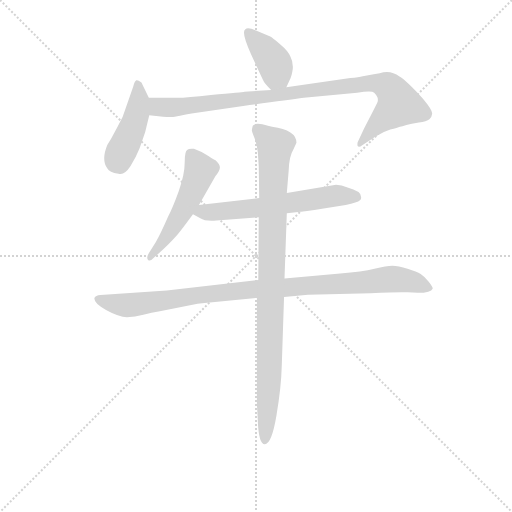
t = 0.00 s
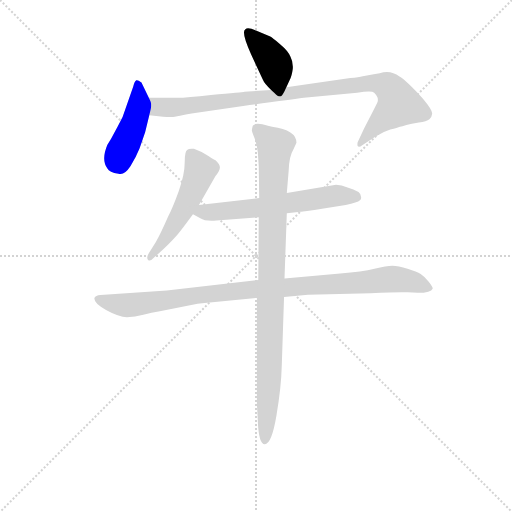
t = 1.14 s
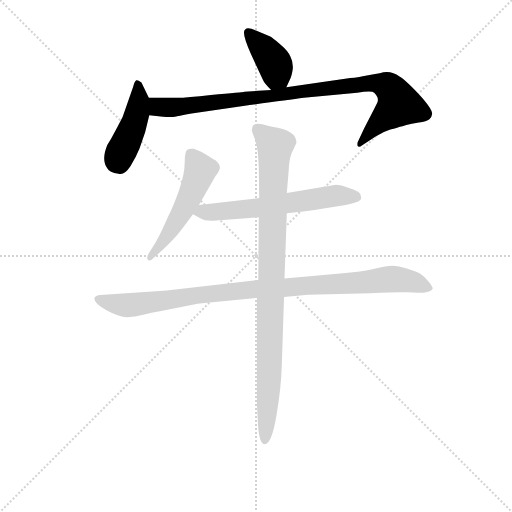
t = 2.28 s
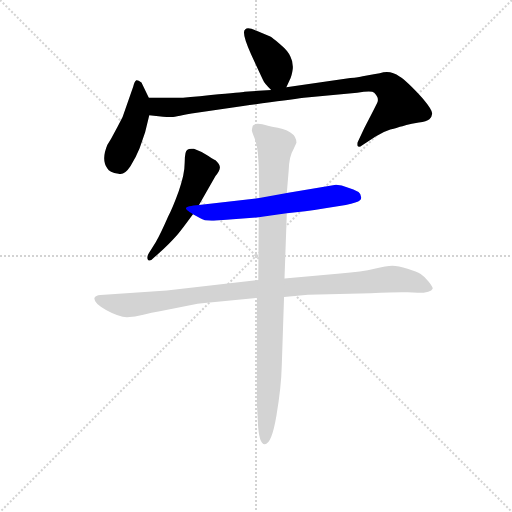
t = 3.43 s
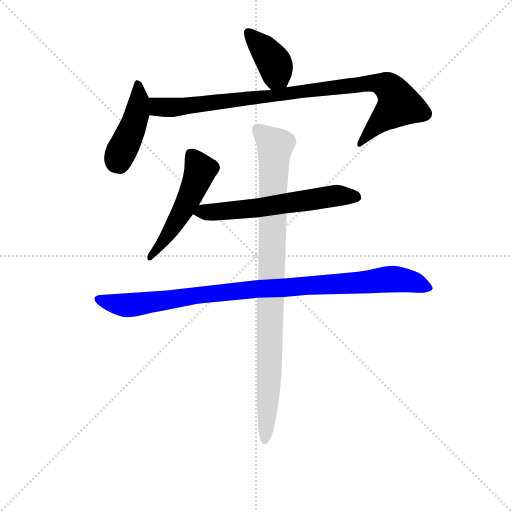
t = 4.57 s
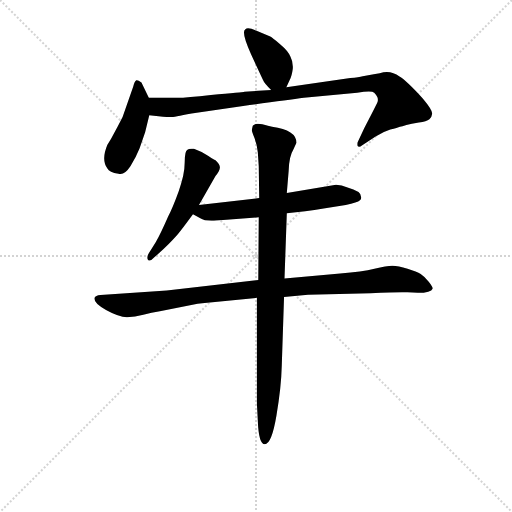
t = 5.71 s

The animated SVG that drew these frames (rendered in a browser with its animation timeline set to each time). Animation: 7 CSS @keyframes rules; one cycle of 5.71 s.

<svg version="1.1" viewBox="0 0 1024 1024" xmlns="http://www.w3.org/2000/svg">
  <g stroke="lightgray" stroke-dasharray="1,1" stroke-width="1" transform="scale(4, 4)">
    <line x1="0" y1="0" x2="256" y2="256"></line>
    <line x1="256" y1="0" x2="0" y2="256"></line>
    <line x1="128" y1="0" x2="128" y2="256"></line>
    <line x1="0" y1="128" x2="256" y2="128"></line>
  </g>
<g transform="scale(0.92, -0.92) translate(60, -900)">
   <style type="text/css">
    @keyframes keyframes0 {
      from {
       stroke: blue;
       stroke-dashoffset: 394;
       stroke-width: 128;
       }
       56% {
       animation-timing-function: step-end;
       stroke: blue;
       stroke-dashoffset: 0;
       stroke-width: 128;
       }
       to {
       stroke: black;
       stroke-width: 1024;
       }
       }
       #make-me-a-hanzi-animation-0 {
         animation: keyframes0 0.570638s both;
         animation-delay: 0.000000s;
         animation-timing-function: linear;
       }
    @keyframes keyframes1 {
      from {
       stroke: blue;
       stroke-dashoffset: 435;
       stroke-width: 128;
       }
       59% {
       animation-timing-function: step-end;
       stroke: blue;
       stroke-dashoffset: 0;
       stroke-width: 128;
       }
       to {
       stroke: black;
       stroke-width: 1024;
       }
       }
       #make-me-a-hanzi-animation-1 {
         animation: keyframes1 0.604004s both;
         animation-delay: 0.570638s;
         animation-timing-function: linear;
       }
    @keyframes keyframes2 {
      from {
       stroke: blue;
       stroke-dashoffset: 947;
       stroke-width: 128;
       }
       76% {
       animation-timing-function: step-end;
       stroke: blue;
       stroke-dashoffset: 0;
       stroke-width: 128;
       }
       to {
       stroke: black;
       stroke-width: 1024;
       }
       }
       #make-me-a-hanzi-animation-2 {
         animation: keyframes2 1.020671s both;
         animation-delay: 1.174642s;
         animation-timing-function: linear;
       }
    @keyframes keyframes3 {
      from {
       stroke: blue;
       stroke-dashoffset: 514;
       stroke-width: 128;
       }
       63% {
       animation-timing-function: step-end;
       stroke: blue;
       stroke-dashoffset: 0;
       stroke-width: 128;
       }
       to {
       stroke: black;
       stroke-width: 1024;
       }
       }
       #make-me-a-hanzi-animation-3 {
         animation: keyframes3 0.668294s both;
         animation-delay: 2.195312s;
         animation-timing-function: linear;
       }
    @keyframes keyframes4 {
      from {
       stroke: blue;
       stroke-dashoffset: 605;
       stroke-width: 128;
       }
       66% {
       animation-timing-function: step-end;
       stroke: blue;
       stroke-dashoffset: 0;
       stroke-width: 128;
       }
       to {
       stroke: black;
       stroke-width: 1024;
       }
       }
       #make-me-a-hanzi-animation-4 {
         animation: keyframes4 0.742350s both;
         animation-delay: 2.863607s;
         animation-timing-function: linear;
       }
    @keyframes keyframes5 {
      from {
       stroke: blue;
       stroke-dashoffset: 984;
       stroke-width: 128;
       }
       76% {
       animation-timing-function: step-end;
       stroke: blue;
       stroke-dashoffset: 0;
       stroke-width: 128;
       }
       to {
       stroke: black;
       stroke-width: 1024;
       }
       }
       #make-me-a-hanzi-animation-5 {
         animation: keyframes5 1.050781s both;
         animation-delay: 3.605957s;
         animation-timing-function: linear;
       }
    @keyframes keyframes6 {
      from {
       stroke: blue;
       stroke-dashoffset: 952;
       stroke-width: 128;
       }
       76% {
       animation-timing-function: step-end;
       stroke: blue;
       stroke-dashoffset: 0;
       stroke-width: 128;
       }
       to {
       stroke: black;
       stroke-width: 1024;
       }
       }
       #make-me-a-hanzi-animation-6 {
         animation: keyframes6 1.024740s both;
         animation-delay: 4.656738s;
         animation-timing-function: linear;
       }
</style>
<path d="M 562.5 710.5 L 569.5 725.5 Q 574.5 734.5 576.5 750.5 Q 577.5 765.5 571.5 776.5 Q 567.5 788.5 549.5 803.5 Q 531.5 818.5 527.5 820.5 L 496.5 833.5 Q 478.5 841.5 473.5 836.5 Q 463.5 831.5 485.5 782.5 L 511.5 726.5 Q 514.5 718.5 529.5 704.5 C 550.5 684.5 550.5 684.5 562.5 710.5 Z" fill="lightgray"></path> 
<path d="M 263.5 687.5 L 247.5 720.5 Q 239.5 726.5 236.5 725.5 Q 232.5 723.5 229.5 711.5 L 206.5 645.5 Q 195.5 623.5 181.5 598.5 L 173.5 585.5 Q 159.5 552.5 173.5 533.5 Q 177.5 524.5 197.5 522.5 Q 209.5 517.5 223.5 538.5 Q 236.5 559.5 243.5 577.5 L 255.5 612.5 L 264.5 649.5 C 270.5 673.5 270.5 673.5 263.5 687.5 Z" fill="lightgray"></path> 
<path d="M 752.5 738.5 L 728.5 734.5 Q 720.5 732.5 701.5 730.5 L 562.5 710.5 L 529.5 704.5 L 471.5 700.5 Q 468.5 699.5 398.5 693.5 Q 339.5 686.5 319.5 687.5 Q 299.5 687.5 263.5 687.5 C 233.5 687.5 234.5 652.5 264.5 649.5 L 284.5 647.5 Q 306.5 645.5 311.5 645.5 Q 316.5 645.5 356.5 653.5 L 468.5 669.5 Q 562.5 682.5 600.5 687.5 L 716.5 698.5 Q 748.5 703.5 753.5 698.5 Q 758.5 693.5 760.5 688.5 Q 762.5 682.5 760.5 677.5 Q 758.5 672.5 731.5 620.5 L 717.5 590.5 Q 716.5 586.5 717.5 582.5 Q 720.5 578.5 727.5 584.5 L 756.5 603.5 Q 772.5 613.5 788.5 618.5 Q 804.5 622.5 809.5 624.5 Q 813.5 625.5 823.5 628.5 Q 833.5 630.5 850.5 633.5 Q 867.5 635.5 873.5 640.5 Q 878.5 644.5 879.5 652.5 Q 880.5 660.5 859.5 685.5 Q 821.5 726.5 808.5 733.5 Q 788.5 748.5 765.5 740.5 L 752.5 738.5 Z" fill="lightgray"></path> 
<path d="M 372.5 454.5 L 408.5 517.5 Q 417.5 528.5 418.0 535.5 Q 418.5 542.5 408.5 551.5 Q 407.5 551.5 393.0 561.0 Q 378.5 570.5 361.5 576.5 Q 350.5 577.5 347.5 574.5 Q 341.5 572.5 341.5 546.5 Q 341.5 520.5 328.5 484.5 Q 315.5 448.5 305.5 429.5 Q 289.5 392.5 278.5 373.5 L 263.5 349.5 Q 257.5 339.5 262.0 335.0 Q 266.5 330.5 275.5 340.5 L 295.5 358.5 Q 318.5 381.5 326.5 391.0 Q 334.5 400.5 359.5 434.5 L 372.5 454.5 Z" fill="lightgray"></path> 
<path d="M 563.5 436.5 L 603.5 440.5 Q 623.5 442.5 643.5 446.5 L 691.5 454.5 Q 717.5 459.5 722.5 464.5 Q 726.5 468.5 724.5 473.5 Q 724.5 484.5 695.5 492.5 Q 682.5 498.5 670.5 498.5 L 563.5 480.5 L 503.5 469.5 L 372.5 454.5 C 342.5 451.5 333.5 449.5 359.5 434.5 L 375.5 425.5 Q 385.5 418.5 410.5 420.5 L 502.5 427.5 L 563.5 436.5 Z" fill="lightgray"></path> 
<path d="M 369.5 239.5 Q 373.5 240.5 379.5 240.5 L 498.5 252.5 L 557.5 254.5 L 609.5 259.5 L 745.5 262.5 Q 808.5 265.5 825.5 264.5 Q 876.5 260.5 880.5 272.5 Q 881.5 275.5 872.0 287.5 Q 862.5 299.5 854.5 304.5 Q 846.5 309.5 826.0 316.0 Q 805.5 322.5 793.0 322.5 Q 780.5 322.5 754.0 316.0 Q 727.5 309.5 679.5 305.5 L 558.5 294.5 L 501.5 291.5 L 302.5 268.5 L 158.5 258.5 Q 147.5 257.5 145.5 252.5 Q 142.5 241.5 170.5 226.0 Q 198.5 210.5 216.0 210.5 Q 233.5 210.5 251.5 215.5 Q 269.5 220.5 287.5 223.5 L 369.5 239.5 Z" fill="lightgray"></path> 
<path d="M 498.5 252.5 L 498.5 21.5 L 500.5 -15.5 Q 502.5 -65.5 515.5 -65.5 Q 530.5 -65.5 541.0 -3.0 Q 551.5 59.5 552.5 104.5 L 557.5 254.5 L 558.5 294.5 L 563.5 436.5 L 563.5 480.5 L 567.5 528.5 Q 568.5 560.5 577.5 574.5 L 584.5 589.5 Q 584.5 617.5 531.5 624.5 L 522.5 626.5 Q 495.5 635.5 489.5 626.5 Q 487.5 618.5 487.5 616.5 Q 487.5 614.5 493.0 600.5 Q 498.5 586.5 500.5 568.5 L 502.5 538.5 L 503.5 469.5 L 502.5 427.5 L 501.5 291.5 L 498.5 252.5 Z" fill="lightgray"></path> 
      <clipPath id="make-me-a-hanzi-clip-0">
      <path d="M 562.5 710.5 L 569.5 725.5 Q 574.5 734.5 576.5 750.5 Q 577.5 765.5 571.5 776.5 Q 567.5 788.5 549.5 803.5 Q 531.5 818.5 527.5 820.5 L 496.5 833.5 Q 478.5 841.5 473.5 836.5 Q 463.5 831.5 485.5 782.5 L 511.5 726.5 Q 514.5 718.5 529.5 704.5 C 550.5 684.5 550.5 684.5 562.5 710.5 Z" fill="lightgray"></path>
      </clipPath>
      <path clip-path="url(#make-me-a-hanzi-clip-0)" d="M 479.5 829.5 L 530.5 772.5 L 539.5 756.5 L 540.5 737.5 L 555.5 718.5 " fill="none" id="make-me-a-hanzi-animation-0" stroke-dasharray="266 532" stroke-linecap="round"></path>

      <clipPath id="make-me-a-hanzi-clip-1">
      <path d="M 263.5 687.5 L 247.5 720.5 Q 239.5 726.5 236.5 725.5 Q 232.5 723.5 229.5 711.5 L 206.5 645.5 Q 195.5 623.5 181.5 598.5 L 173.5 585.5 Q 159.5 552.5 173.5 533.5 Q 177.5 524.5 197.5 522.5 Q 209.5 517.5 223.5 538.5 Q 236.5 559.5 243.5 577.5 L 255.5 612.5 L 264.5 649.5 C 270.5 673.5 270.5 673.5 263.5 687.5 Z" fill="lightgray"></path>
      </clipPath>
      <path clip-path="url(#make-me-a-hanzi-clip-1)" d="M 238.5 715.5 L 242.5 680.5 L 237.5 649.5 L 198.5 559.5 L 201.5 545.5 " fill="none" id="make-me-a-hanzi-animation-1" stroke-dasharray="307 614" stroke-linecap="round"></path>

      <clipPath id="make-me-a-hanzi-clip-2">
      <path d="M 752.5 738.5 L 728.5 734.5 Q 720.5 732.5 701.5 730.5 L 562.5 710.5 L 529.5 704.5 L 471.5 700.5 Q 468.5 699.5 398.5 693.5 Q 339.5 686.5 319.5 687.5 Q 299.5 687.5 263.5 687.5 C 233.5 687.5 234.5 652.5 264.5 649.5 L 284.5 647.5 Q 306.5 645.5 311.5 645.5 Q 316.5 645.5 356.5 653.5 L 468.5 669.5 Q 562.5 682.5 600.5 687.5 L 716.5 698.5 Q 748.5 703.5 753.5 698.5 Q 758.5 693.5 760.5 688.5 Q 762.5 682.5 760.5 677.5 Q 758.5 672.5 731.5 620.5 L 717.5 590.5 Q 716.5 586.5 717.5 582.5 Q 720.5 578.5 727.5 584.5 L 756.5 603.5 Q 772.5 613.5 788.5 618.5 Q 804.5 622.5 809.5 624.5 Q 813.5 625.5 823.5 628.5 Q 833.5 630.5 850.5 633.5 Q 867.5 635.5 873.5 640.5 Q 878.5 644.5 879.5 652.5 Q 880.5 660.5 859.5 685.5 Q 821.5 726.5 808.5 733.5 Q 788.5 748.5 765.5 740.5 L 752.5 738.5 Z" fill="lightgray"></path>
      </clipPath>
      <path clip-path="url(#make-me-a-hanzi-clip-2)" d="M 271.5 681.5 L 283.5 667.5 L 341.5 667.5 L 711.5 715.5 L 749.5 719.5 L 778.5 714.5 L 795.5 698.5 L 807.5 672.5 L 752.5 623.5 L 721.5 586.5 " fill="none" id="make-me-a-hanzi-animation-2" stroke-dasharray="819 1638" stroke-linecap="round"></path>

      <clipPath id="make-me-a-hanzi-clip-3">
      <path d="M 372.5 454.5 L 408.5 517.5 Q 417.5 528.5 418.0 535.5 Q 418.5 542.5 408.5 551.5 Q 407.5 551.5 393.0 561.0 Q 378.5 570.5 361.5 576.5 Q 350.5 577.5 347.5 574.5 Q 341.5 572.5 341.5 546.5 Q 341.5 520.5 328.5 484.5 Q 315.5 448.5 305.5 429.5 Q 289.5 392.5 278.5 373.5 L 263.5 349.5 Q 257.5 339.5 262.0 335.0 Q 266.5 330.5 275.5 340.5 L 295.5 358.5 Q 318.5 381.5 326.5 391.0 Q 334.5 400.5 359.5 434.5 L 372.5 454.5 Z" fill="lightgray"></path>
      </clipPath>
      <path clip-path="url(#make-me-a-hanzi-clip-3)" d="M 356.5 564.5 L 375.5 528.5 L 370.5 514.5 L 315.5 405.5 L 267.5 341.5 " fill="none" id="make-me-a-hanzi-animation-3" stroke-dasharray="386 772" stroke-linecap="round"></path>

      <clipPath id="make-me-a-hanzi-clip-4">
      <path d="M 563.5 436.5 L 603.5 440.5 Q 623.5 442.5 643.5 446.5 L 691.5 454.5 Q 717.5 459.5 722.5 464.5 Q 726.5 468.5 724.5 473.5 Q 724.5 484.5 695.5 492.5 Q 682.5 498.5 670.5 498.5 L 563.5 480.5 L 503.5 469.5 L 372.5 454.5 C 342.5 451.5 333.5 449.5 359.5 434.5 L 375.5 425.5 Q 385.5 418.5 410.5 420.5 L 502.5 427.5 L 563.5 436.5 Z" fill="lightgray"></path>
      </clipPath>
      <path clip-path="url(#make-me-a-hanzi-clip-4)" d="M 366.5 437.5 L 493.5 446.5 L 673.5 475.5 L 712.5 471.5 " fill="none" id="make-me-a-hanzi-animation-4" stroke-dasharray="477 954" stroke-linecap="round"></path>

      <clipPath id="make-me-a-hanzi-clip-5">
      <path d="M 369.5 239.5 Q 373.5 240.5 379.5 240.5 L 498.5 252.5 L 557.5 254.5 L 609.5 259.5 L 745.5 262.5 Q 808.5 265.5 825.5 264.5 Q 876.5 260.5 880.5 272.5 Q 881.5 275.5 872.0 287.5 Q 862.5 299.5 854.5 304.5 Q 846.5 309.5 826.0 316.0 Q 805.5 322.5 793.0 322.5 Q 780.5 322.5 754.0 316.0 Q 727.5 309.5 679.5 305.5 L 558.5 294.5 L 501.5 291.5 L 302.5 268.5 L 158.5 258.5 Q 147.5 257.5 145.5 252.5 Q 142.5 241.5 170.5 226.0 Q 198.5 210.5 216.0 210.5 Q 233.5 210.5 251.5 215.5 Q 269.5 220.5 287.5 223.5 L 369.5 239.5 Z" fill="lightgray"></path>
      </clipPath>
      <path clip-path="url(#make-me-a-hanzi-clip-5)" d="M 154.5 250.5 L 170.5 242.5 L 220.5 236.5 L 495.5 272.5 L 795.5 293.5 L 874.5 273.5 " fill="none" id="make-me-a-hanzi-animation-5" stroke-dasharray="856 1712" stroke-linecap="round"></path>

      <clipPath id="make-me-a-hanzi-clip-6">
      <path d="M 498.5 252.5 L 498.5 21.5 L 500.5 -15.5 Q 502.5 -65.5 515.5 -65.5 Q 530.5 -65.5 541.0 -3.0 Q 551.5 59.5 552.5 104.5 L 557.5 254.5 L 558.5 294.5 L 563.5 436.5 L 563.5 480.5 L 567.5 528.5 Q 568.5 560.5 577.5 574.5 L 584.5 589.5 Q 584.5 617.5 531.5 624.5 L 522.5 626.5 Q 495.5 635.5 489.5 626.5 Q 487.5 618.5 487.5 616.5 Q 487.5 614.5 493.0 600.5 Q 498.5 586.5 500.5 568.5 L 502.5 538.5 L 503.5 469.5 L 502.5 427.5 L 501.5 291.5 L 498.5 252.5 Z" fill="lightgray"></path>
      </clipPath>
      <path clip-path="url(#make-me-a-hanzi-clip-6)" d="M 498.5 619.5 L 538.5 583.5 L 526.5 112.5 L 515.5 -58.5 " fill="none" id="make-me-a-hanzi-animation-6" stroke-dasharray="824 1648" stroke-linecap="round"></path>

</g>
</svg>
